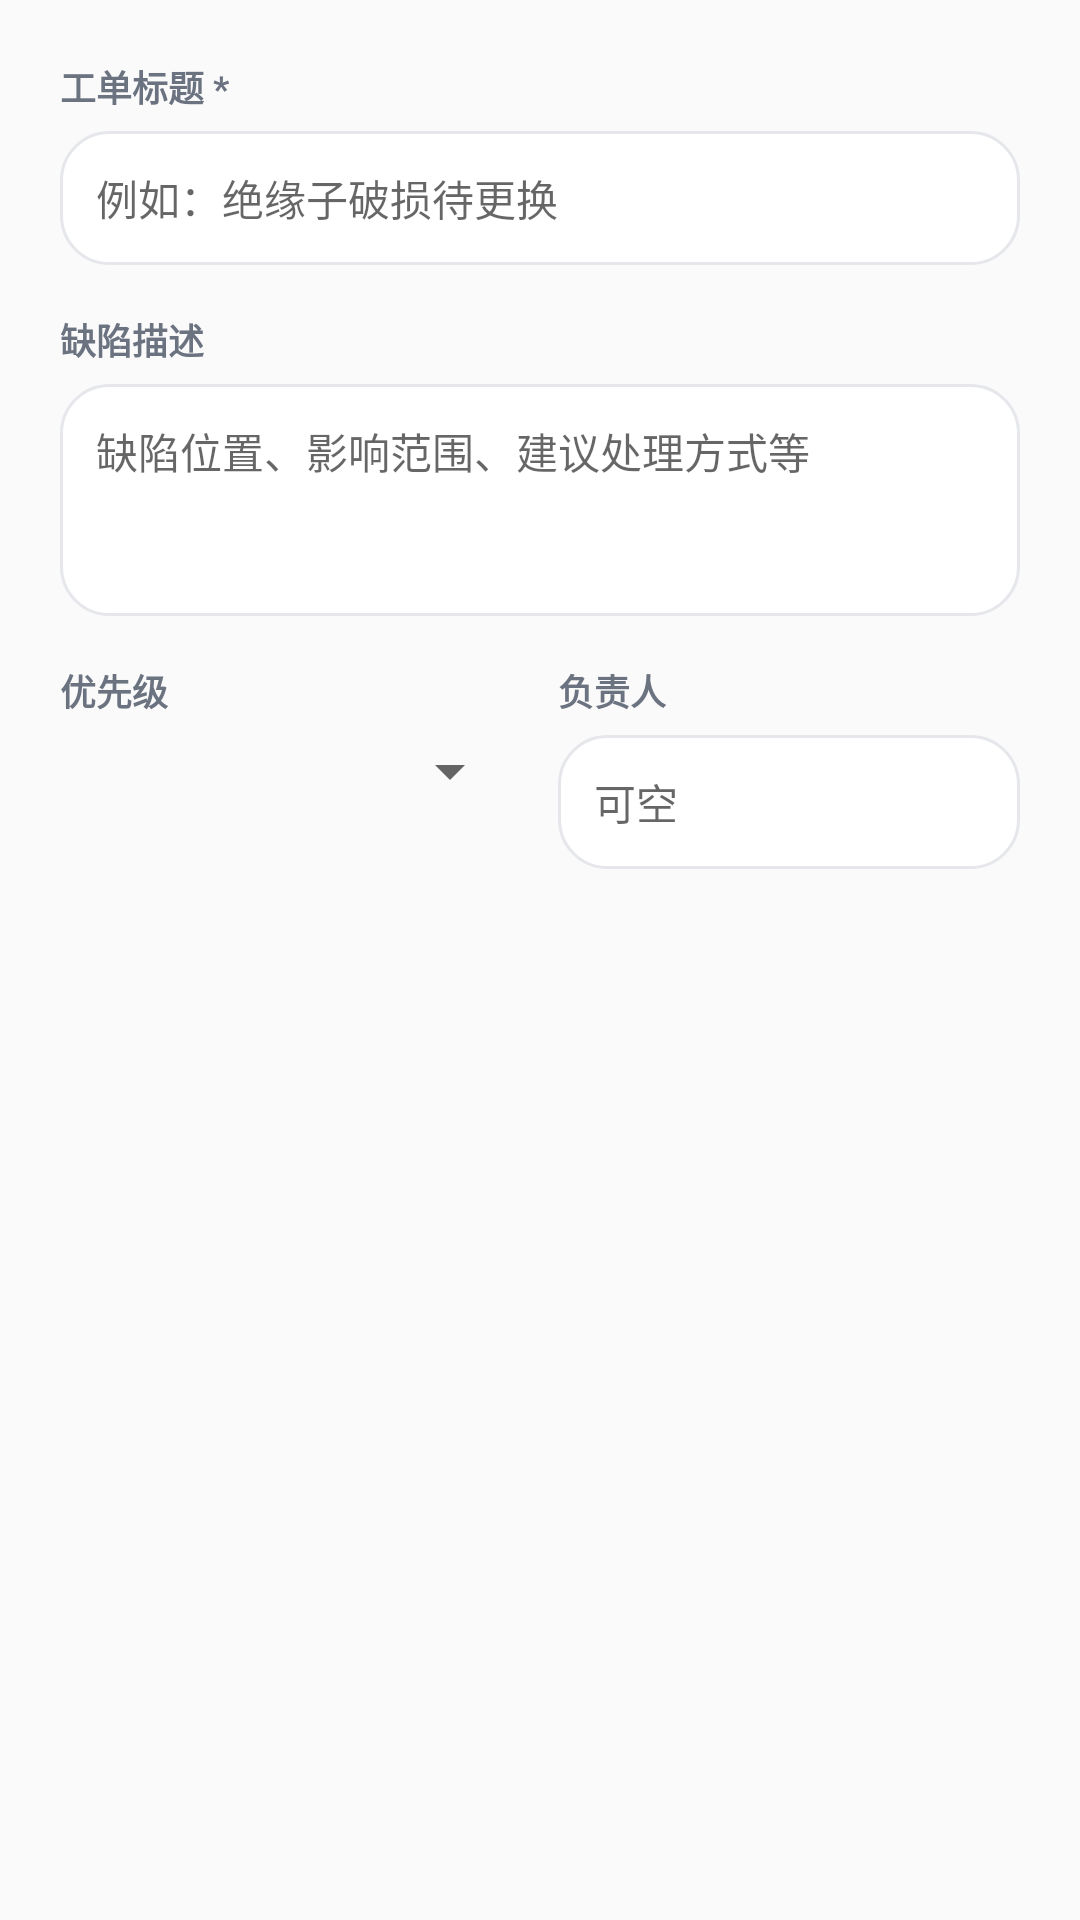

Here is an Android app screen rendered from its layout file. Give the layout XML and the strings, colors and styles it references.
<!-- AndroidManifest.xml: application theme Theme.AppCompat.Light.NoActionBar -->
<!-- res/layout/dialog_create_work_order.xml -->
<?xml version="1.0" encoding="utf-8"?>
<ScrollView xmlns:android="http://schemas.android.com/apk/res/android"
    android:layout_width="match_parent"
    android:layout_height="wrap_content">

    <LinearLayout
        android:layout_width="match_parent"
        android:layout_height="wrap_content"
        android:orientation="vertical"
        android:padding="20dp">

        <TextView
            android:layout_width="wrap_content"
            android:layout_height="wrap_content"
            android:text="工单标题 *"
            android:textColor="@color/text_secondary"
            android:textSize="12sp"
            android:textStyle="bold" />

        <EditText
            android:id="@+id/et_wo_title"
            android:layout_width="match_parent"
            android:layout_height="wrap_content"
            android:layout_marginTop="6dp"
            android:background="@drawable/bg_card_rounded"
            android:hint="例如：绝缘子破损待更换"
            android:padding="12dp"
            android:textSize="14sp" />

        <TextView
            android:layout_width="wrap_content"
            android:layout_height="wrap_content"
            android:layout_marginTop="16dp"
            android:text="缺陷描述"
            android:textColor="@color/text_secondary"
            android:textSize="12sp"
            android:textStyle="bold" />

        <EditText
            android:id="@+id/et_wo_desc"
            android:layout_width="match_parent"
            android:layout_height="wrap_content"
            android:layout_marginTop="6dp"
            android:background="@drawable/bg_card_rounded"
            android:gravity="top"
            android:hint="缺陷位置、影响范围、建议处理方式等"
            android:minLines="3"
            android:padding="12dp"
            android:textSize="14sp" />

        <LinearLayout
            android:layout_width="match_parent"
            android:layout_height="wrap_content"
            android:layout_marginTop="16dp"
            android:orientation="horizontal">

            <LinearLayout
                android:layout_width="0dp"
                android:layout_height="wrap_content"
                android:layout_weight="1"
                android:orientation="vertical">

                <TextView
                    android:layout_width="wrap_content"
                    android:layout_height="wrap_content"
                    android:text="优先级"
                    android:textColor="@color/text_secondary"
                    android:textSize="12sp"
                    android:textStyle="bold" />

                <Spinner
                    android:id="@+id/sp_wo_priority"
                    android:layout_width="match_parent"
                    android:layout_height="wrap_content"
                    android:layout_marginTop="6dp"
                    android:padding="8dp" />

            </LinearLayout>

            <LinearLayout
                android:layout_width="0dp"
                android:layout_height="wrap_content"
                android:layout_marginStart="12dp"
                android:layout_weight="1"
                android:orientation="vertical">

                <TextView
                    android:layout_width="wrap_content"
                    android:layout_height="wrap_content"
                    android:text="负责人"
                    android:textColor="@color/text_secondary"
                    android:textSize="12sp"
                    android:textStyle="bold" />

                <EditText
                    android:id="@+id/et_wo_assignee"
                    android:layout_width="match_parent"
                    android:layout_height="wrap_content"
                    android:layout_marginTop="6dp"
                    android:background="@drawable/bg_card_rounded"
                    android:hint="可空"
                    android:padding="12dp"
                    android:textSize="14sp" />

            </LinearLayout>

        </LinearLayout>

    </LinearLayout>

</ScrollView>
<!-- resources referenced by this layout -->
<resources>
  <color name="text_secondary">#6B7280</color>
  <!-- drawable bg_card_rounded (drawable) -->
  <?xml version="1.0" encoding="utf-8"?>
  <shape xmlns:android="http://schemas.android.com/apk/res/android"
      android:shape="rectangle">
      <solid android:color="@color/bg_card" />
      <stroke android:color="@color/border" android:width="1dp" />
      <corners android:radius="16dp" />
  </shape>
  <color name="bg_card">#FFFFFF</color>
  <color name="border">#E5E7EB</color>
</resources>
